Image classification data set "data" (hkaras19/DL-final-project on GitHub). Class labels (6): jmp, lean left, lean right, slide, turn left, turn right.

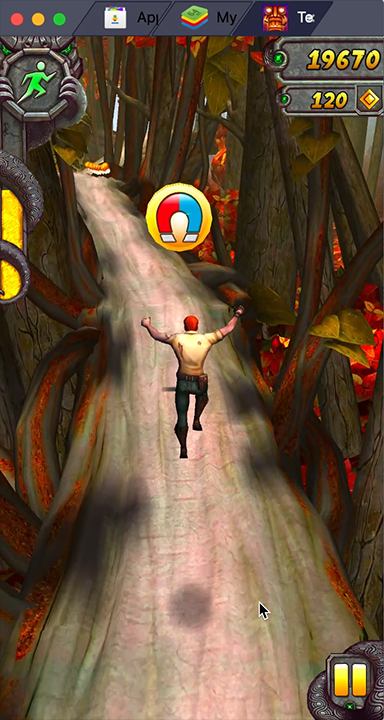
Label: jmp

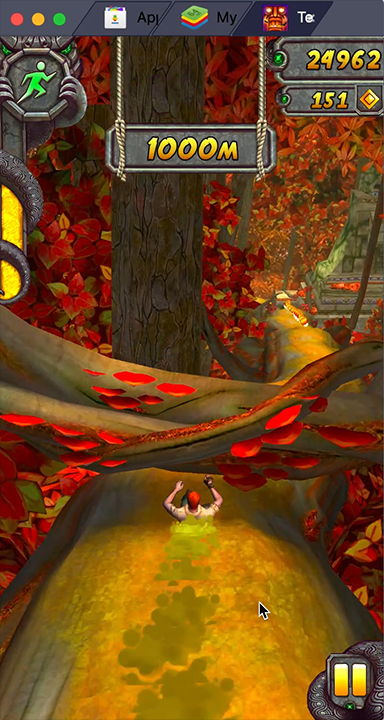
Label: slide

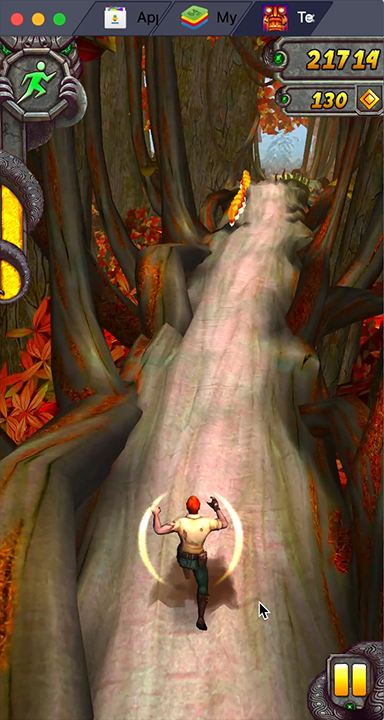
Label: lean left

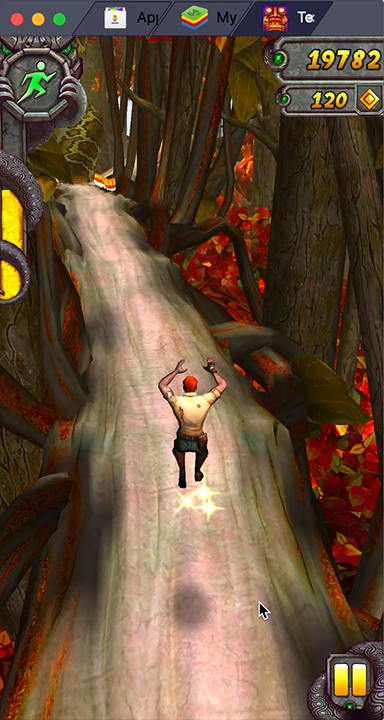
Label: jmp

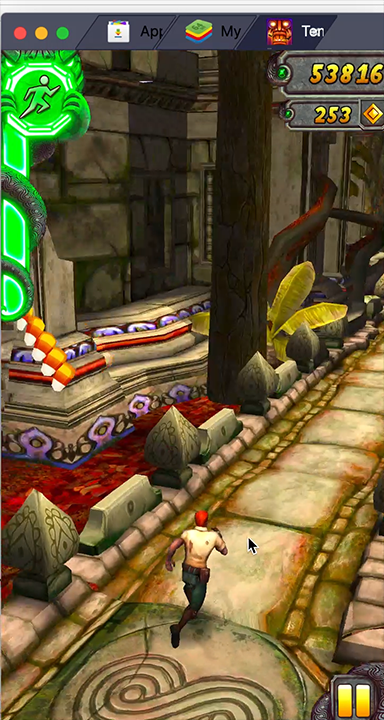
Label: turn right

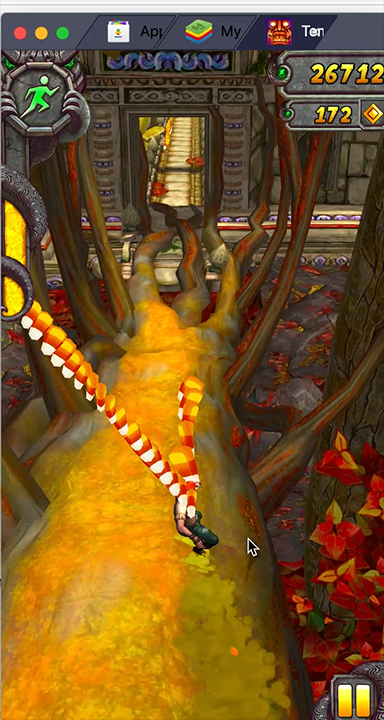
Label: lean right
